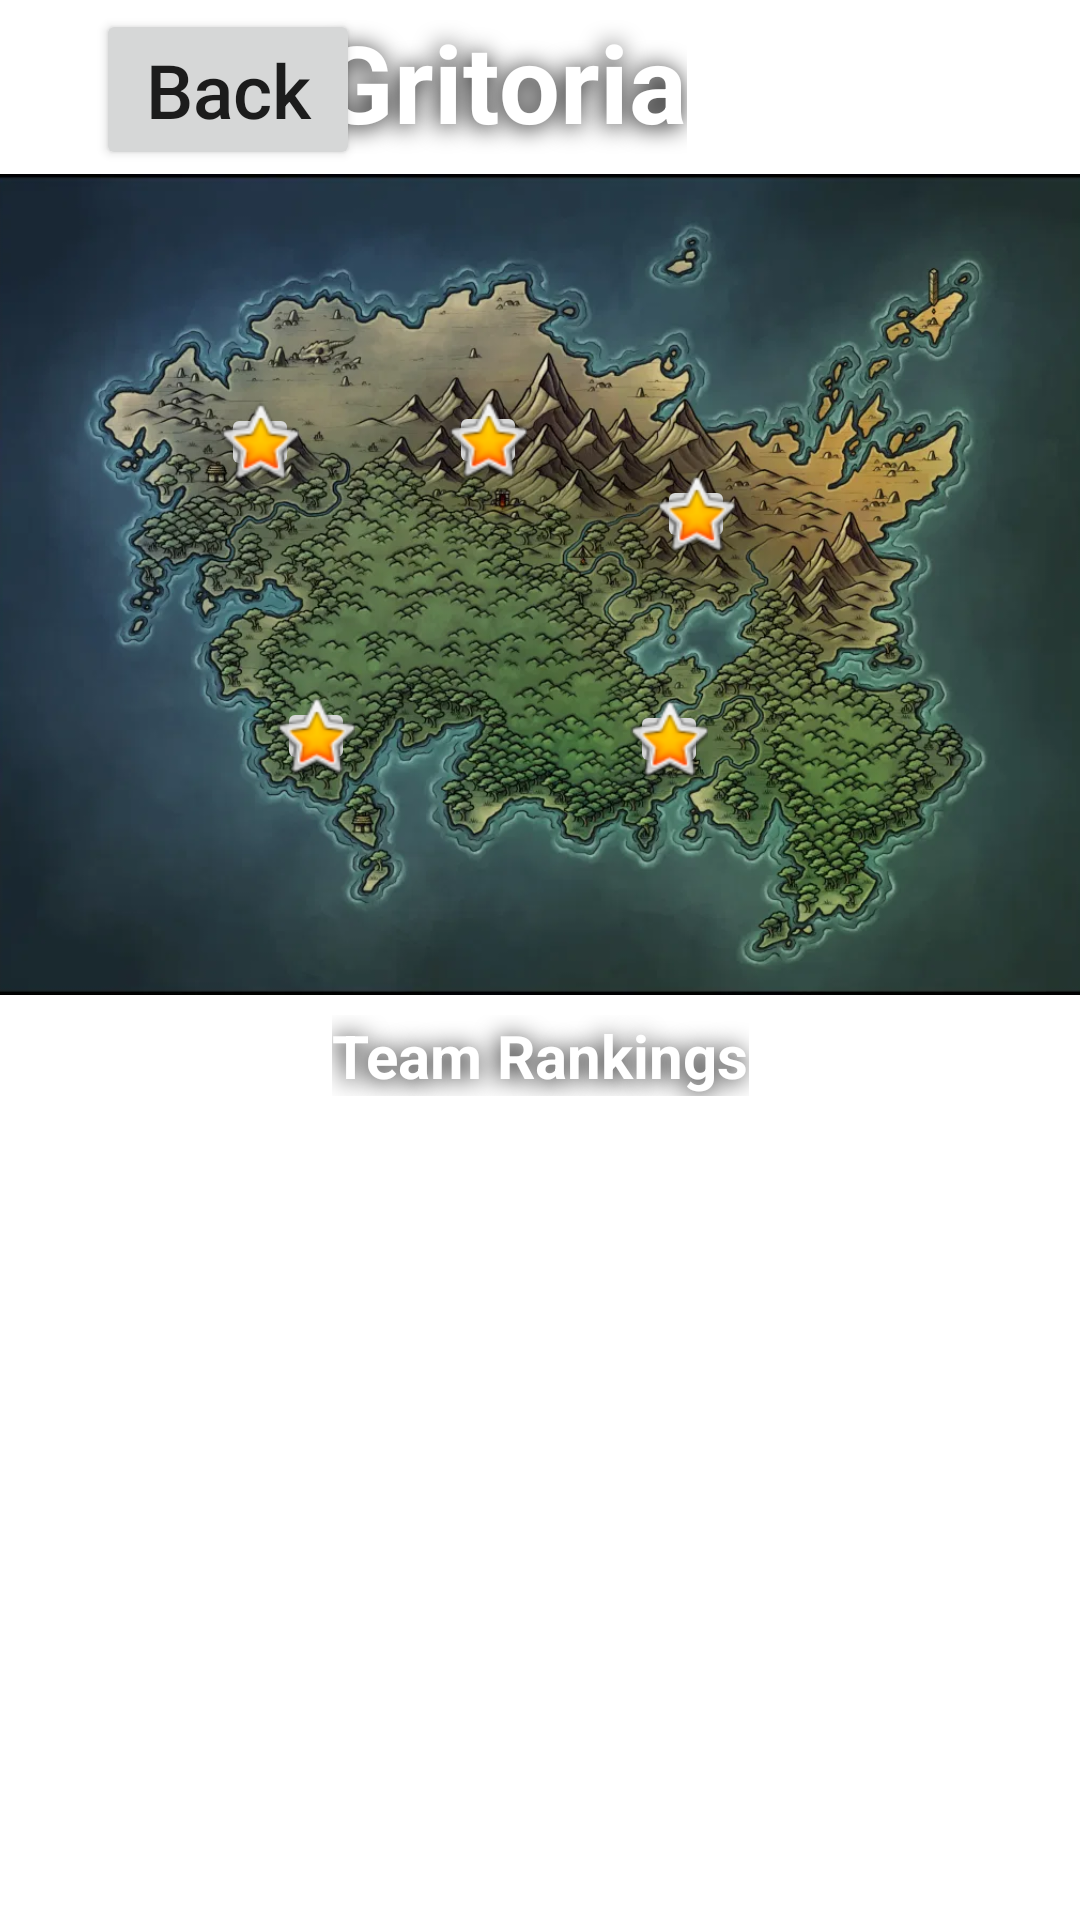

This screen was rendered from an Android layout file. Write that file and the resources it references.
<!-- AndroidManifest.xml: application theme Theme.Gritoria -->
<!-- res/layout/activity_map.xml -->
<?xml version="1.0" encoding="utf-8"?>
<androidx.constraintlayout.widget.ConstraintLayout xmlns:android="http://schemas.android.com/apk/res/android"
    xmlns:app="http://schemas.android.com/apk/res-auto"
    xmlns:tools="http://schemas.android.com/tools"
    android:layout_width="match_parent"
    android:layout_height="match_parent"
    android:background="@drawable/mapbg"
    tools:context=".Map">

    <TextView
        android:id="@+id/textViewMapLabel"
        android:layout_width="wrap_content"
        android:layout_height="wrap_content"
        android:layout_marginTop="8dp"
        android:shadowColor="#000"
        android:shadowDx="-2"
        android:shadowDy="2"
        android:shadowRadius="20"
        android:text="@string/gritoria_string"
        android:textAlignment="center"
        android:textColor="#FFFFFF"
        android:textSize="36sp"
        android:textStyle="bold"
        app:layout_constraintBottom_toTopOf="@+id/imageView"
        app:layout_constraintEnd_toEndOf="parent"
        app:layout_constraintHorizontal_bias="0.454"
        app:layout_constraintStart_toStartOf="@+id/imageView"
        app:layout_constraintTop_toTopOf="parent" />

    <Button
        android:id="@+id/btnMapBack"
        android:layout_width="wrap_content"
        android:layout_height="wrap_content"
        android:layout_marginStart="32dp"
        android:onClick="backButtonPress"
        android:text="@string/back_string"
        app:layout_constraintBottom_toBottomOf="@+id/textViewMapLabel"
        app:layout_constraintStart_toStartOf="parent"
        app:layout_constraintTop_toTopOf="@+id/textViewMapLabel"
        app:layout_constraintVertical_bias="0.0" />

    <ImageView
        android:id="@+id/imageView"
        android:layout_width="365dp"
        android:layout_height="287dp"
        android:contentDescription="@string/gritoria_map_string"
        app:layout_constraintBottom_toTopOf="@+id/textViewTeamStatus"
        app:layout_constraintEnd_toEndOf="parent"
        app:layout_constraintHorizontal_bias="0.5"
        app:layout_constraintStart_toStartOf="parent"
        app:layout_constraintTop_toBottomOf="@+id/textViewMapLabel"
        app:srcCompat="@drawable/world_map" />

    <TextView
        android:id="@+id/textViewTeamStatus"
        android:layout_width="wrap_content"
        android:layout_height="wrap_content"
        android:shadowColor="#000"
        android:shadowDx="-2"
        android:shadowDy="2"
        android:shadowRadius="20"
        android:text="@string/team_rankings_string"
        android:textAlignment="center"
        android:textColor="#FFFFFF"
        android:textSize="20sp"
        android:textStyle="bold"
        app:layout_constraintBottom_toTopOf="@+id/recyclerViewTeamRanks"
        app:layout_constraintEnd_toEndOf="parent"
        app:layout_constraintHorizontal_bias="0.5"
        app:layout_constraintStart_toStartOf="parent"
        app:layout_constraintTop_toBottomOf="@+id/imageView" />

    <androidx.recyclerview.widget.RecyclerView
        android:id="@+id/recyclerViewTeamRanks"
        android:layout_width="369dp"
        android:layout_height="272dp"
        android:layout_marginBottom="8dp"
        app:layout_constraintBottom_toBottomOf="parent"
        app:layout_constraintEnd_toEndOf="parent"
        app:layout_constraintHorizontal_bias="0.5"
        app:layout_constraintStart_toStartOf="parent"
        app:layout_constraintTop_toBottomOf="@+id/textViewTeamStatus" />

    <ImageButton
        android:id="@+id/imageButtonWorld1_1"
        android:layout_width="26dp"
        android:layout_height="26dp"
        android:clickable="true"
        android:onClick="enterWorld"
        app:layout_constraintBottom_toBottomOf="@+id/imageView"
        app:layout_constraintEnd_toEndOf="@+id/imageView"
        app:layout_constraintHorizontal_bias="0.224"
        app:layout_constraintStart_toStartOf="@+id/imageView"
        app:layout_constraintTop_toTopOf="@+id/imageView"
        app:layout_constraintVertical_bias="0.319"
        app:srcCompat="@android:drawable/btn_star_big_on" />

    <ImageButton
        android:id="@+id/imageButtonWorld1_2"
        android:layout_width="26dp"
        android:layout_height="26dp"
        android:clickable="true"
        android:onClick="enterWorld"
        app:layout_constraintBottom_toBottomOf="@+id/imageView"
        app:layout_constraintEnd_toEndOf="@+id/imageView"
        app:layout_constraintHorizontal_bias="0.445"
        app:layout_constraintStart_toStartOf="parent"
        app:layout_constraintTop_toTopOf="@+id/imageView"
        app:layout_constraintVertical_bias="0.316"
        app:srcCompat="@android:drawable/btn_star_big_on" />

    <ImageButton
        android:id="@+id/imageButtonWorld1_3"
        android:layout_width="26dp"
        android:layout_height="26dp"
        android:clickable="true"
        android:onClick="enterWorld"
        app:layout_constraintBottom_toBottomOf="@+id/imageView"
        app:layout_constraintEnd_toEndOf="@+id/imageView"
        app:layout_constraintHorizontal_bias="0.279"
        app:layout_constraintStart_toStartOf="@+id/imageView"
        app:layout_constraintTop_toTopOf="@+id/imageView"
        app:layout_constraintVertical_bias="0.694"
        app:srcCompat="@android:drawable/btn_star_big_on" />

    <ImageButton
        android:id="@+id/imageButtonWorld1_4"
        android:layout_width="26dp"
        android:layout_height="26dp"
        android:clickable="true"
        android:onClick="enterWorld"
        app:layout_constraintBottom_toBottomOf="@+id/imageView"
        app:layout_constraintEnd_toEndOf="@+id/imageView"
        app:layout_constraintHorizontal_bias="0.653"
        app:layout_constraintStart_toStartOf="@+id/imageView"
        app:layout_constraintTop_toTopOf="@+id/imageView"
        app:layout_constraintVertical_bias="0.411"
        app:srcCompat="@android:drawable/btn_star_big_on" />

    <ImageButton
        android:id="@+id/imageButtonWorld1_5"
        android:layout_width="26dp"
        android:layout_height="26dp"
        android:clickable="true"
        android:onClick="enterWorld"
        app:layout_constraintBottom_toBottomOf="@+id/imageView"
        app:layout_constraintEnd_toEndOf="@+id/imageView"
        app:layout_constraintHorizontal_bias="0.626"
        app:layout_constraintStart_toStartOf="@+id/imageView"
        app:layout_constraintTop_toTopOf="@+id/imageView"
        app:layout_constraintVertical_bias="0.698"
        app:srcCompat="@android:drawable/btn_star_big_on" />

</androidx.constraintlayout.widget.ConstraintLayout>
<!-- resources referenced by this layout -->
<resources>
  <!-- drawable world_map: png bitmap (drawable-v24, 880883 bytes) -->
  <string name="back_string">Back</string>
  <string name="gritoria_map_string">gritoria_map</string>
  <string name="gritoria_string">Gritoria</string>
  <string name="team_rankings_string">Team Rankings</string>
  <style name="Theme.Gritoria" parent="Theme.MaterialComponents.DayNight.NoActionBar">
          
          <item name="colorPrimary">@color/purple_500</item>
          <item name="colorPrimaryVariant">@color/gray</item>
          <item name="colorOnPrimary">@color/white</item>
          
          <item name="colorSecondary">@color/teal_200</item>
          <item name="colorSecondaryVariant">@color/teal_700</item>
          <item name="colorOnSecondary">@color/black</item>
          
          <item name="android:statusBarColor" tools:targetApi="l">?attr/colorPrimaryVariant</item>
          
          <item name="android:textAllCaps">false</item>
          <item name="android:textSize">25sp</item>
      </style>
  <color name="purple_500">#FF6200EE</color>
  <color name="gray">#9eacc9</color>
  <color name="white">#FFFFFFFF</color>
  <color name="teal_200">#FF03DAC5</color>
  <color name="teal_700">#FF018786</color>
  <color name="black">#FF000000</color>
</resources>
